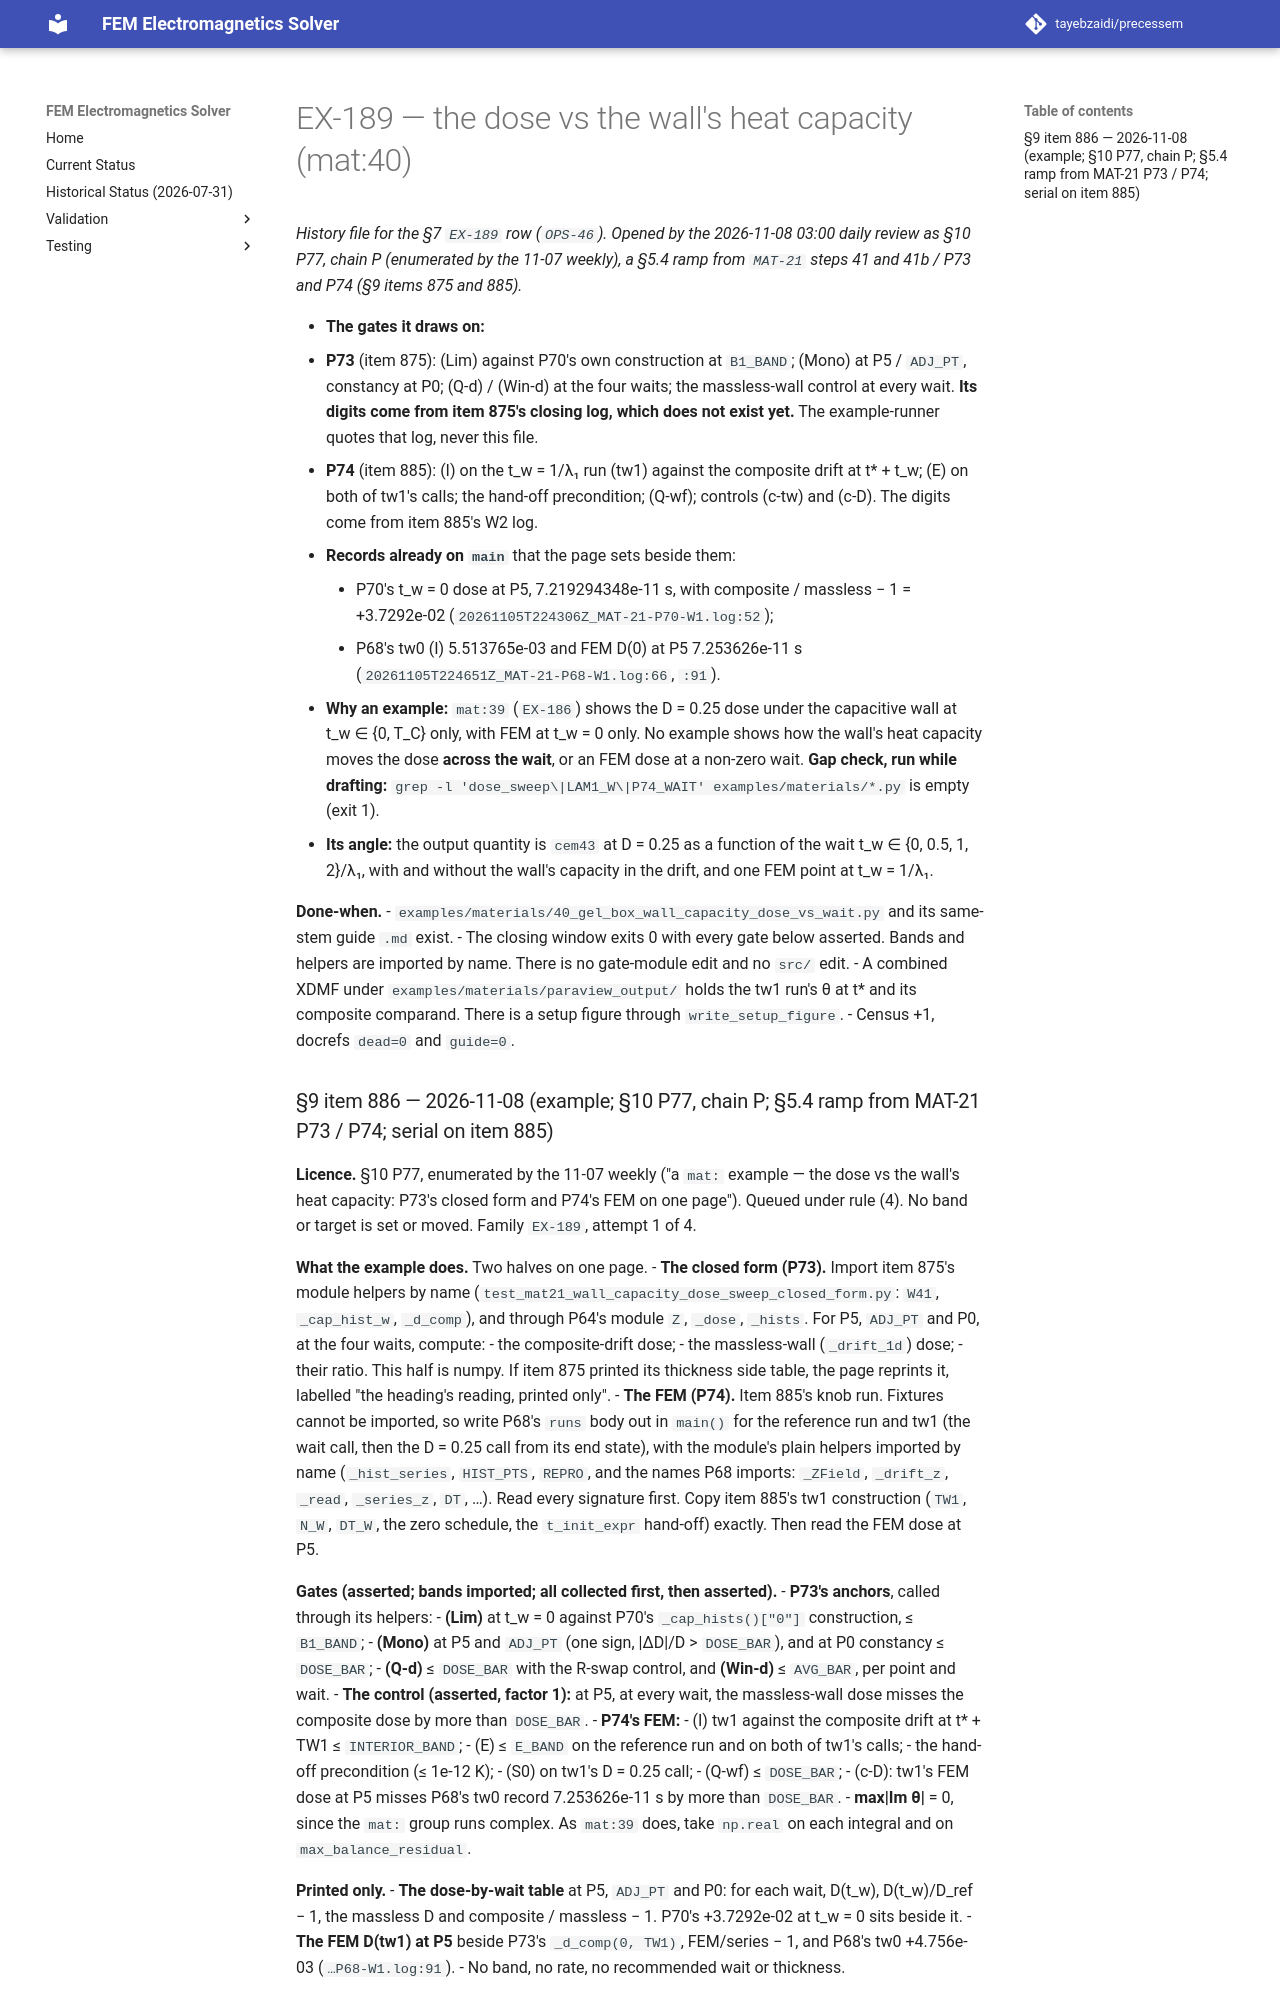

repository: tayebzaidi/precessem · page: planning/chunks/EX-189/index.html · generator: mkdocs

# EX-189 — the dose vs the wall's heat capacity (mat:40)

*History file for the §7 `EX-189` row (`OPS-46`). Opened by the 2026-11-08 03:00 daily review as §10 P77, chain P (enumerated by the 11-07 weekly), a §5.4 ramp from `MAT-21` steps 41 and 41b / P73 and P74 (§9 items 875 and 885).*

- **The gates it draws on:**
  - **P73** (item 875): (Lim) against P70's own construction at `B1_BAND`; (Mono) at P5 / `ADJ_PT`, constancy at P0; (Q-d) / (Win-d) at the four waits; the massless-wall control at every wait. **Its digits come from item 875's closing log, which does not exist yet.** The example-runner quotes that log, never this file.
  - **P74** (item 885): (I) on the t_w = 1/λ₁ run (tw1) against the composite drift at t\* + t_w; (E) on both of tw1's calls; the hand-off precondition; (Q-wf); controls (c-tw) and (c-D). The digits come from item 885's W2 log.
  - **Records already on `main`** that the page sets beside them:
    - P70's t_w = 0 dose at P5, 7.219294348e-11 s, with composite / massless − 1 = +3.7292e-02 (`20261105T224306Z_MAT-21-P70-W1.log:52`);
    - P68's tw0 (I) 5.513765e-03 and FEM D(0) at P5 7.253626e-11 s (`20261105T224651Z_MAT-21-P68-W1.log:66`, `:91`).
- **Why an example:** `mat:39` (`EX-186`) shows the D = 0.25 dose under the capacitive wall at t_w ∈ {0, T_C} only, with FEM at t_w = 0 only. No example shows how the wall's heat capacity moves the dose **across the wait**, or an FEM dose at a non-zero wait. **Gap check, run while drafting:** `grep -l 'dose_sweep\|LAM1_W\|P74_WAIT' examples/materials/*.py` is empty (exit 1).
- **Its angle:** the output quantity is `cem43` at D = 0.25 as a function of the wait t_w ∈ {0, 0.5, 1, 2}/λ₁, with and without the wall's capacity in the drift, and one FEM point at t_w = 1/λ₁.

**Done-when.**
- `examples/materials/40_gel_box_wall_capacity_dose_vs_wait.py` and its same-stem guide `.md` exist.
- The closing window exits 0 with every gate below asserted. Bands and helpers are imported by name. There is no gate-module edit and no `src/` edit.
- A combined XDMF under `examples/materials/paraview_output/` holds the tw1 run's θ at t\* and its composite comparand. There is a setup figure through `write_setup_figure`.
- Census +1, docrefs `dead=0` and `guide=0`.
